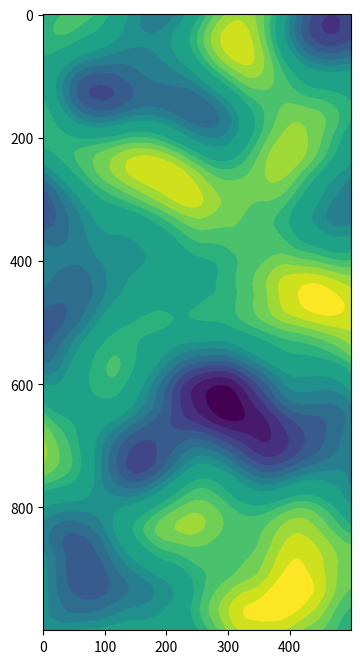

Reproduce this figure in Python.
import numpy as np
from scipy.signal import fftconvolve
import random

class NoiseGenerator:

    def __init__(self):

        self.maxDev = 10

    def getNoiseArea(self, dim=[1000, 500], convSize=11, numConv=3, maxDev=None):

        if maxDev is None: maxDev = self.maxDev

        # Create noise
        area = np.random.normal(0, 1, (dim[0] * 2, dim[1] * 2))
        kernel = np.ones((convSize, convSize)) / convSize**2
        for _ in range(numConv):
            area = fftconvolve(area, kernel)

        # Transform into required range
        area = area - np.min(area)
        area *= maxDev * 2 / np.max(area)
        area -= maxDev

        return np.array(area[dim[0]//2:dim[0]//2 + dim[0], dim[1]//2:dim[1]//2 + dim[1]], dtype = int)

    def addNoiseToImage(self, img, noise, channel):

        tmp = np.array(img, dtype = int)
        tmp[:,:,channel] += noise
        tmp[:,:,channel] = np.clip(tmp[:,:,channel], 0, 255)
        tmp = np.array(tmp, np.uint8)
        img[:,:,:] = tmp[:,:,:]



    def performDilation(self, img, colour, channel, p=0.5):
        ref = img.copy()
        for i, row in enumerate(img):
            for j, cell in enumerate(row):

                # Exit if requirements not met
                if cell[3] == 0: continue
                if cell[channel] == colour[channel]: continue

                # Check how many adjacent cells are the required colour
                num = (ref[i-1][j][channel] == colour[channel]) + (ref[i+1][j][channel] == colour[channel]) + (ref[i][j-1][channel] == colour[channel]) + (ref[i][j+1][channel] == colour[channel])
                prob = num / 4 * p
                if prob == 0: continue

                # Change colour probabilistically
                if random.random() < prob:
                    for k in range(4):
                        cell[k] = colour[k]



obj = NoiseGenerator()

import matplotlib.pyplot as plt
plt.figure(figsize = (4,8), dpi = 250)
plt.imshow(obj.getNoiseArea(convSize=101))
plt.savefig("save.png")